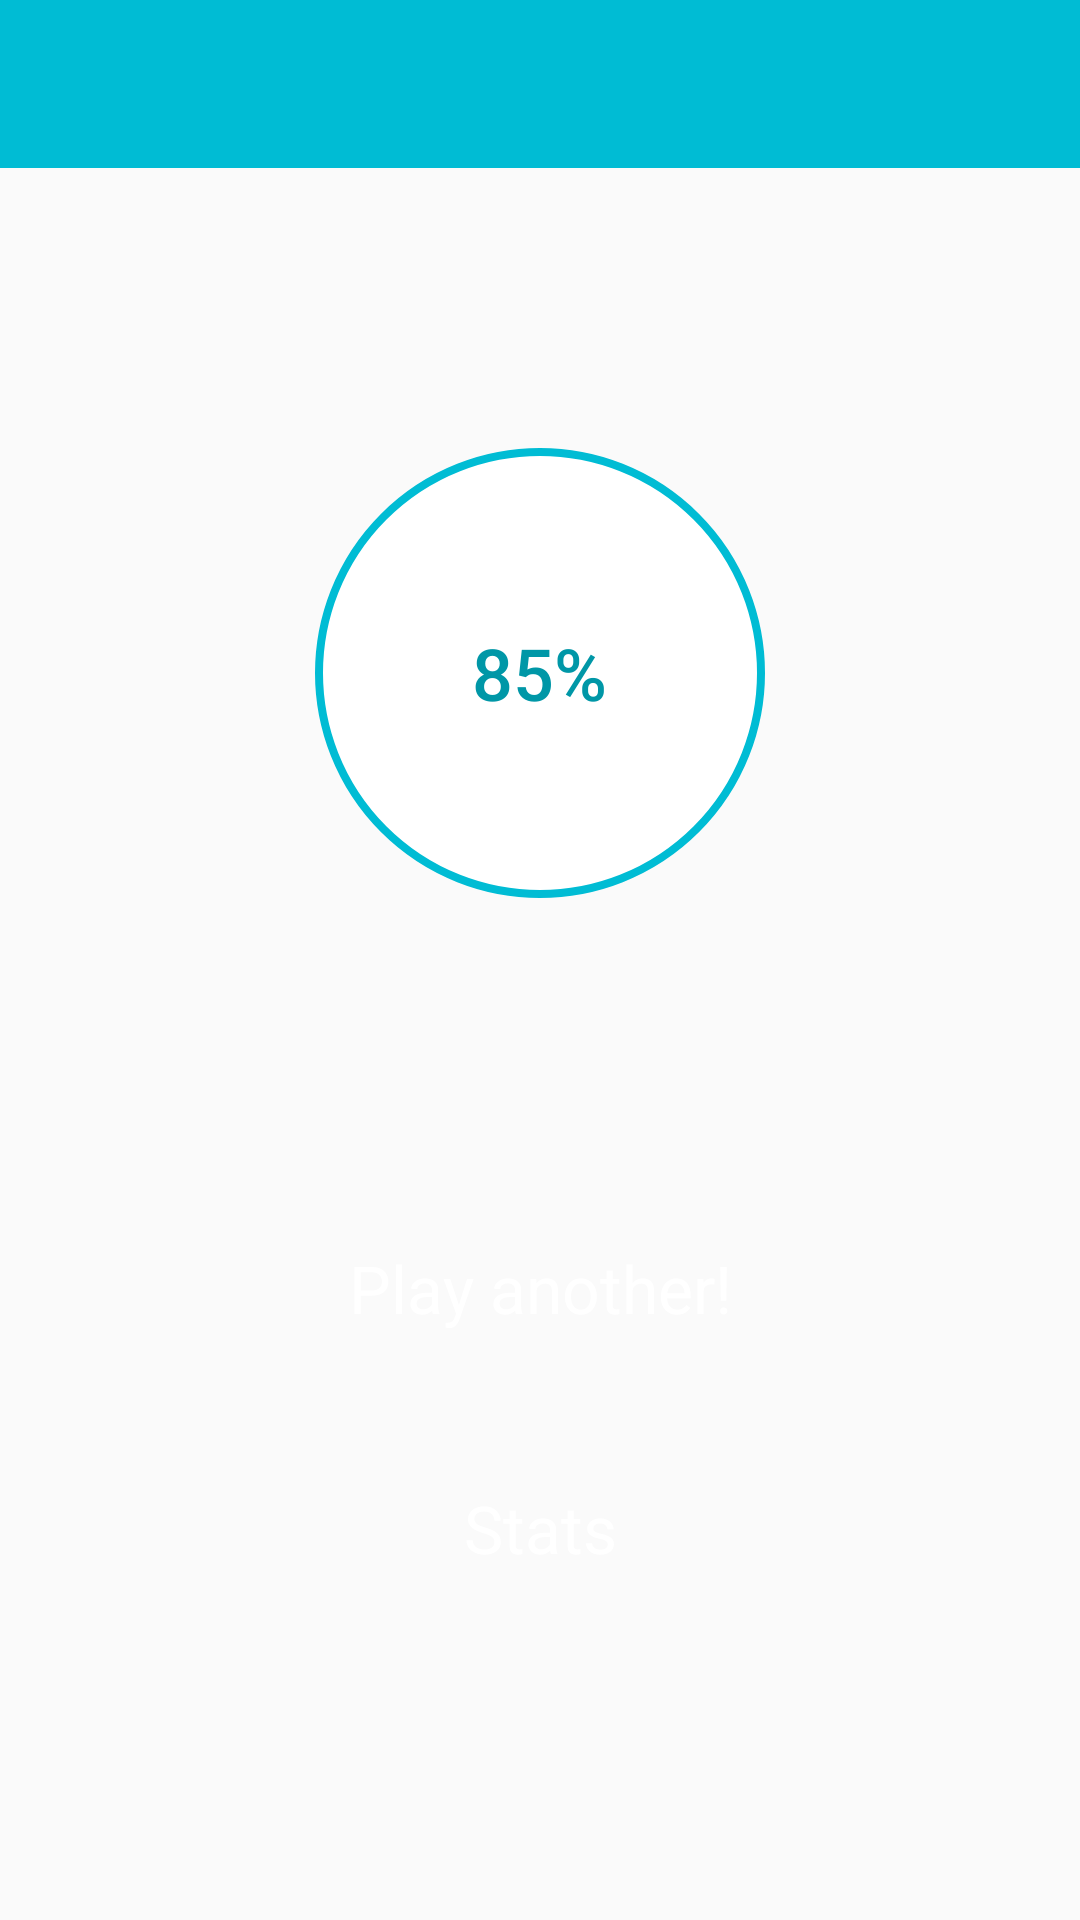

Layout XML and referenced resources for this Android screen:
<!-- AndroidManifest.xml: application theme AppTheme -->
<!-- res/layout/activity_quiz_result.xml -->
<?xml version="1.0" encoding="utf-8"?>
<LinearLayout xmlns:android="http://schemas.android.com/apk/res/android"
    android:layout_width="match_parent"
    android:layout_height="match_parent"
    android:orientation="vertical">

    <android.support.design.widget.AppBarLayout
        android:layout_width="match_parent"
        android:layout_height="wrap_content"
        android:theme="@style/AppTheme.AppBarOverlay">

        <android.support.v7.widget.Toolbar xmlns:android="http://schemas.android.com/apk/res/android"
            android:id="@+id/activity_stats_toolbar"
            android:layout_width="match_parent"
            android:layout_height="?android:attr/actionBarSize"
            android:background="@color/primary">

        </android.support.v7.widget.Toolbar>

    </android.support.design.widget.AppBarLayout>

    <LinearLayout
        android:layout_width="match_parent"
        android:layout_height="wrap_content"
        android:layout_marginTop="32dp"
        android:orientation="vertical">

        <TextView xmlns:android="http://schemas.android.com/apk/res/android"
            android:layout_marginStart="16dp"
            android:layout_marginEnd="16dp"
            android:id="@+id/quiz_result_msg"
            android:layout_width="wrap_content"
            android:layout_height="match_parent"
            android:layout_gravity="center_horizontal"
            android:clipToPadding="false"
            android:padding="4dp"
            android:text=""
            android:textAppearance="@style/Base.TextAppearance.AppCompat.Title"
            android:textColor="@color/primary_dark"
            android:textSize="28sp" />

        <RelativeLayout
            android:id="@+id/percentage_circle"
            android:layout_width="150dp"
            android:layout_height="150dp"
            android:layout_gravity="center"
            android:layout_marginTop="16dp"
            android:background="@drawable/circle">

            <TextView
                android:id="@+id/percentage_value"
                android:layout_width="wrap_content"
                android:layout_height="wrap_content"
                android:layout_centerInParent="true"
                android:text="85%"
                android:textAppearance="@style/Base.TextAppearance.AppCompat.Title"
                android:textColor="@color/primary_dark"
                android:textSize="24sp" />
        </RelativeLayout>
    </LinearLayout>
  <RelativeLayout
    android:layout_width="match_parent"
    android:layout_height="wrap_content">
      <FrameLayout
          android:id="@+id/activity_quiz_play_another"
          android:layout_gravity="center"
          android:layout_width="match_parent"
          android:layout_height="wrap_content"
          android:layout_marginEnd="40dp"
          android:layout_marginStart="40dp"
          android:layout_marginTop="100dp"
          android:background="@drawable/rounded_button"
          android:backgroundTint="@color/accent"
          android:elevation="6dp">

          <TextView
              android:id="@+id/activity_quiz_play_another_text"
              android:layout_width="match_parent"
              android:layout_height="60dp"
              android:background="@drawable/ripple_effect"
              android:clickable="true"
              android:gravity="center"
              android:padding="10dp"
              android:text="Play another!"
              android:textColor="#fff"
              android:textSize="22sp" />
      </FrameLayout>

      <FrameLayout
          android:layout_below="@+id/activity_quiz_play_another"
          android:id="@+id/activity_quiz_stats"
          android:layout_gravity="bottom"
          android:layout_width="match_parent"
          android:layout_height="wrap_content"
          android:layout_marginEnd="40dp"
          android:layout_marginStart="40dp"
          android:layout_marginTop="20dp"
          android:background="@drawable/rounded_button"
          android:backgroundTint="@color/accent"
          android:elevation="6dp">

          <TextView
              android:id="@+id/activity_quiz_stats_text"
              android:layout_width="match_parent"
              android:layout_height="60dp"
              android:background="@drawable/ripple_effect"
              android:clickable="true"
              android:gravity="center"
              android:padding="10dp"
              android:text="Stats"
              android:textColor="#fff"
              android:textSize="22sp" />
      </FrameLayout>
  </RelativeLayout>


</LinearLayout>
<!-- resources referenced by this layout -->
<resources>
  <color name="accent">#7C4DFF</color>
  <color name="primary">#00BCD4</color>
  <color name="primary_dark">#0097A7</color>
  <!-- drawable circle (drawable) -->
  <?xml version="1.0" encoding="utf-8"?>
  <shape xmlns:android="http://schemas.android.com/apk/res/android" android:shape="oval" >
      <solid android:color="#fff"/>
      <stroke android:width="8px" android:color="@color/primary"/>
  </shape>
  <style name="AppTheme.AppBarOverlay" parent="ThemeOverlay.AppCompat.Dark.ActionBar" />
  <style name="AppTheme" parent="Theme.AppCompat.Light.DarkActionBar">
          
          <item name="colorPrimary">@color/primary</item>
          <item name="colorPrimaryDark">@color/primary_dark</item>
          <item name="colorAccent">@color/accent</item>
  
          <item name="windowActionBar">false</item>
          <item name="windowNoTitle">true</item>
          <item name="android:windowFullscreen">true</item>
      </style>
</resources>
